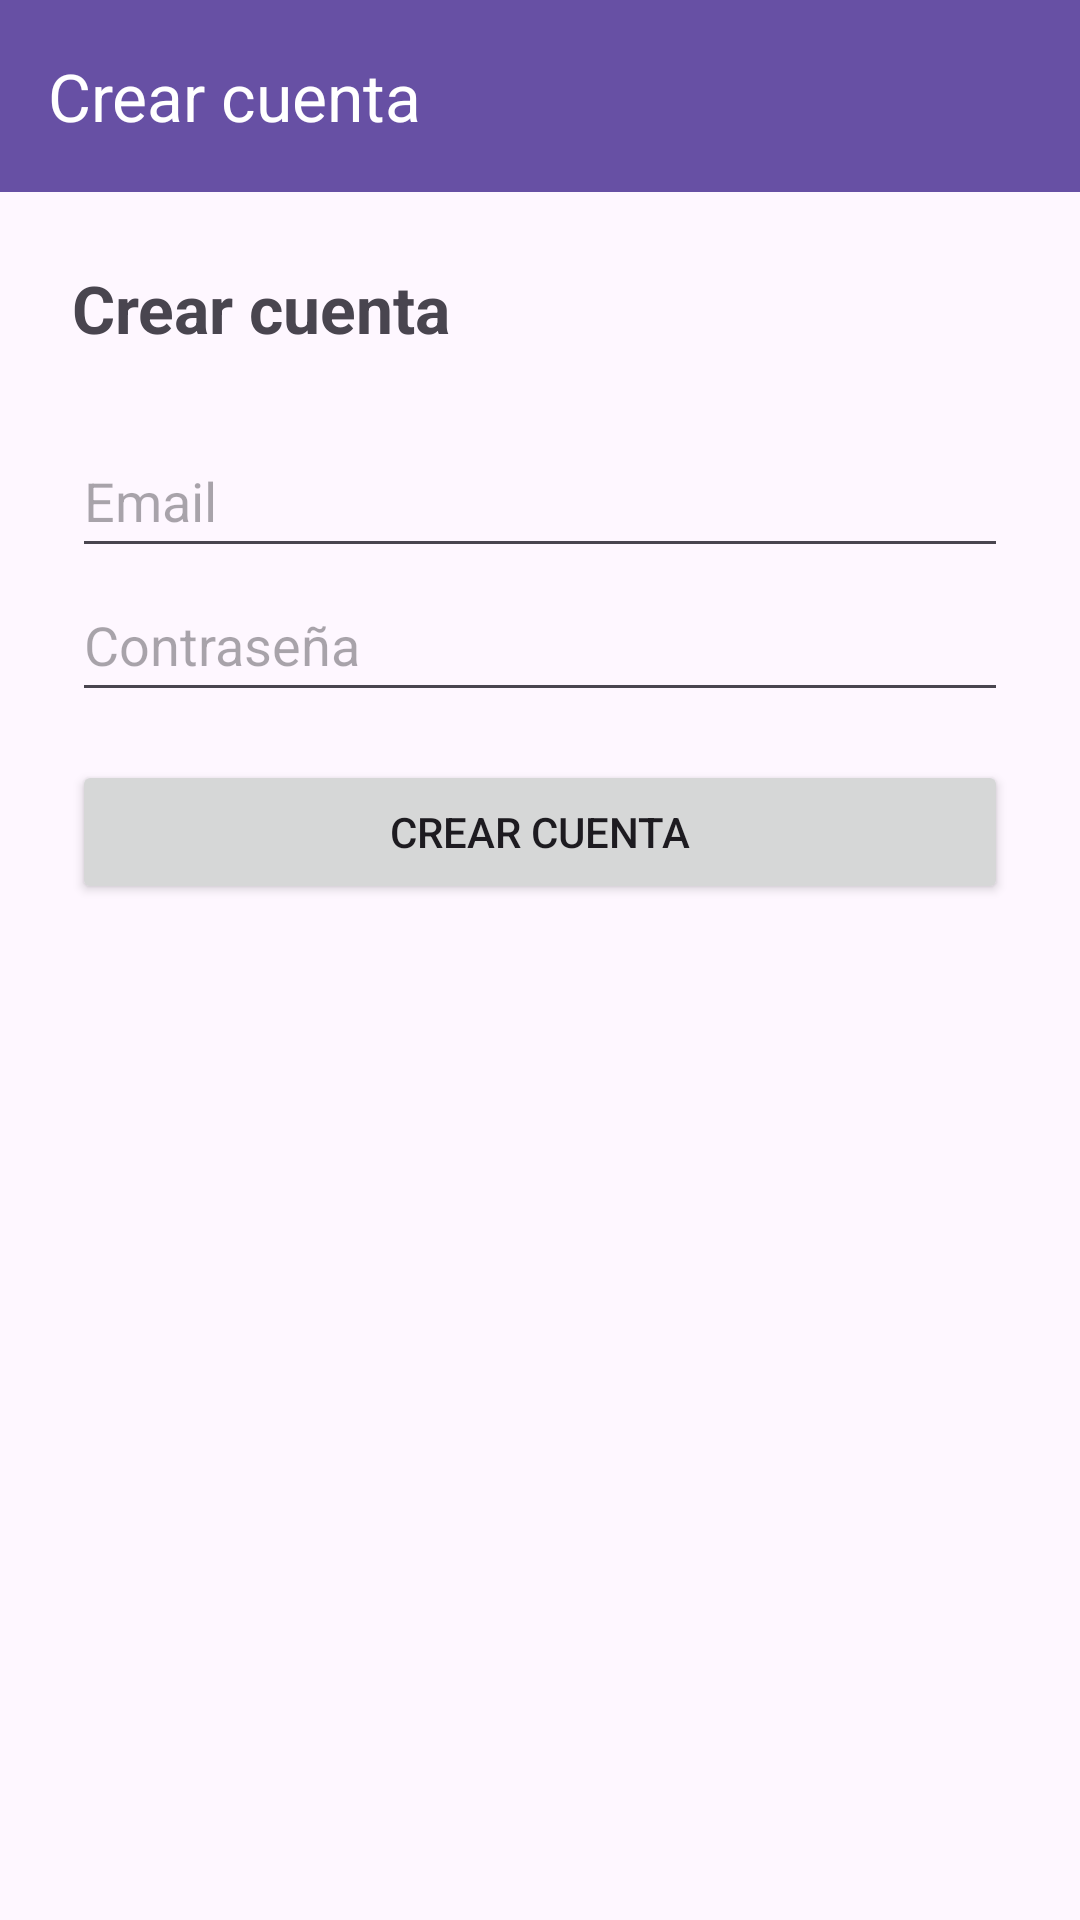

Layout XML and referenced resources for this Android screen:
<!-- AndroidManifest.xml: application theme Theme.Agendify_Android -->
<!-- res/layout/activity_crear_cuenta.xml -->
<?xml version="1.0" encoding="utf-8"?>
<LinearLayout xmlns:android="http://schemas.android.com/apk/res/android"
    xmlns:app="http://schemas.android.com/apk/res-auto"
    xmlns:tools="http://schemas.android.com/tools"
    android:id="@+id/main"
    android:layout_width="match_parent"
    android:layout_height="match_parent"
    android:orientation="vertical"
    tools:context=".CrearCuentaActivity">

    <com.google.android.material.appbar.MaterialToolbar
        android:id="@+id/toolbarRegistro"
        android:layout_width="match_parent"
        android:layout_height="?attr/actionBarSize"
        android:background="?attr/colorPrimary"
        app:title="@string/titulo_crear_cuenta"
        app:titleTextColor="@android:color/white"
        app:navigationIconTint="@android:color/white" />

    <LinearLayout
        android:layout_width="match_parent"
        android:layout_height="0dp"
        android:layout_weight="1"
        android:orientation="vertical"
        android:padding="24dp"
        android:gravity="center_horizontal">

        <TextView
            android:layout_width="match_parent"
            android:layout_height="wrap_content"
            android:text="@string/titulo_crear_cuenta"
            android:textSize="22sp"
            android:textStyle="bold"
            android:layout_marginBottom="24dp" />

        <EditText
            android:id="@+id/etEmailRegistro"
            android:layout_width="match_parent"
            android:layout_height="wrap_content"
            android:hint="@string/hint_email"
            android:inputType="textEmailAddress"
            android:minHeight="48dp" />

        <EditText
            android:id="@+id/etPasswordRegistro"
            android:layout_width="match_parent"
            android:layout_height="wrap_content"
            android:hint="@string/hint_password"
            android:inputType="textPassword"
            android:minHeight="48dp" />

        <Button
            android:id="@+id/btnCrearCuenta"
            android:layout_width="match_parent"
            android:layout_height="wrap_content"
            android:layout_marginTop="16dp"
            android:text="@string/btn_crear_cuenta" />

        <ProgressBar
            android:id="@+id/progressBarRegistro"
            android:layout_width="wrap_content"
            android:layout_height="wrap_content"
            android:layout_marginTop="16dp"
            android:visibility="gone" />
    </LinearLayout>
</LinearLayout>
<!-- resources referenced by this layout -->
<resources>
  <string name="btn_crear_cuenta">Crear cuenta</string>
  <string name="hint_email">Email</string>
  <string name="hint_password">Contraseña</string>
  <string name="titulo_crear_cuenta">Crear cuenta</string>
  <style name="Theme.Agendify_Android" parent="Base.Theme.Agendify_Android" />
  <style name="Base.Theme.Agendify_Android" parent="Theme.Material3.DayNight.NoActionBar" />
</resources>
